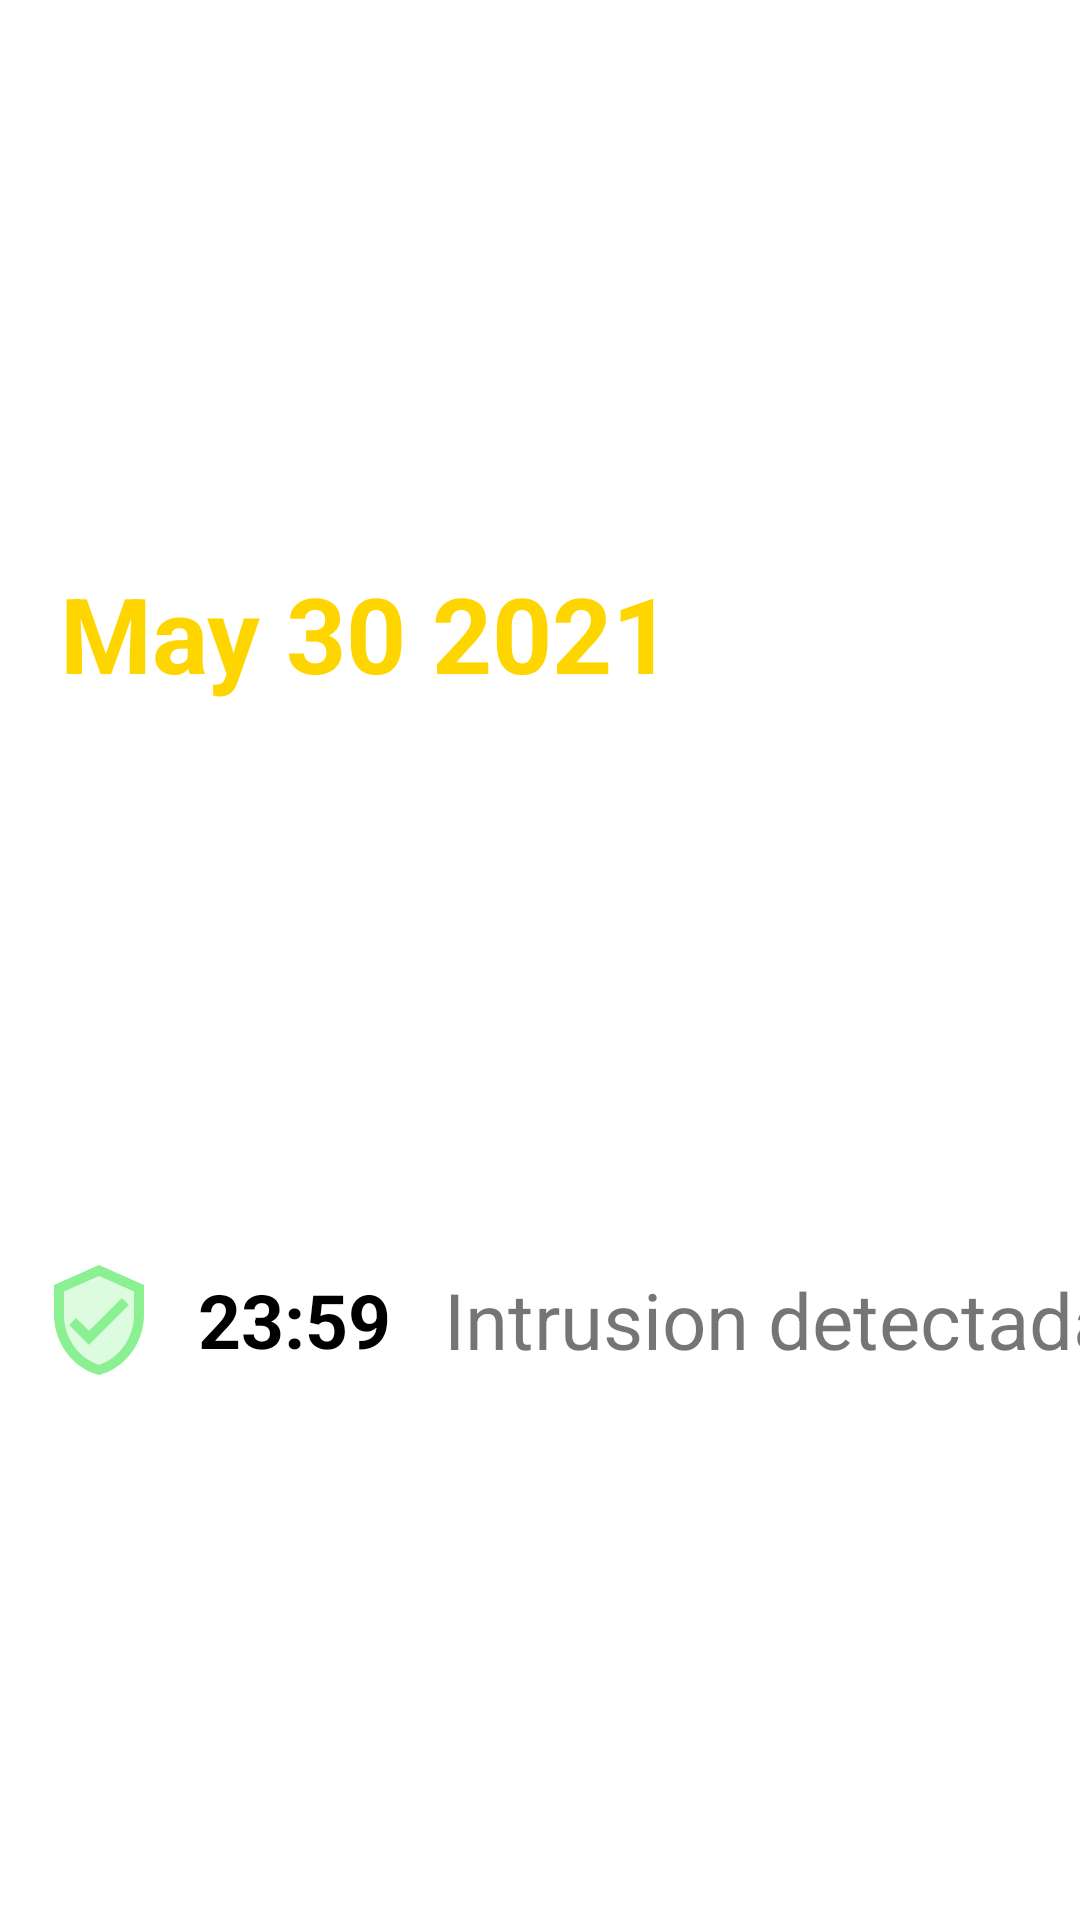

Reconstruct the res/layout file that produces this screen, plus the resources it refers to.
<!-- AndroidManifest.xml: application theme Theme.GSS -->
<!-- res/layout/log_item.xml -->
<?xml version="1.0" encoding="utf-8"?>
<androidx.constraintlayout.widget.ConstraintLayout xmlns:android="http://schemas.android.com/apk/res/android"
    xmlns:app="http://schemas.android.com/apk/res-auto"
    android:layout_width="match_parent"
    android:layout_height="wrap_content"
    android:background="@color/white">


    <androidx.constraintlayout.widget.ConstraintLayout
        android:layout_width="match_parent"
        android:layout_height="wrap_content"
        android:id="@+id/dateSection"
        app:layout_constraintTop_toTopOf="parent"
        app:layout_constraintStart_toStartOf="parent"
        app:layout_constraintBottom_toTopOf="@id/logSection">
        <TextView
            android:id="@+id/dateTextView"
            android:layout_width="wrap_content"
            android:layout_height="wrap_content"
            app:layout_constraintStart_toStartOf="parent"
            app:layout_constraintTop_toTopOf="parent"
            app:layout_constraintBottom_toBottomOf="parent"
            android:textSize="35dp"
            android:textColor="@color/my_yellow"
            android:textStyle="bold"
            android:paddingTop="20dp"
            android:paddingBottom="5dp"
            android:paddingLeft="20dp"
            android:text="May 30 2021" />
    </androidx.constraintlayout.widget.ConstraintLayout>

    <androidx.constraintlayout.widget.ConstraintLayout
        android:layout_width="match_parent"
        android:layout_height="wrap_content"
        android:id="@+id/logSection"
        app:layout_constraintTop_toBottomOf="@id/dateSection"
        app:layout_constraintStart_toStartOf="parent"
        app:layout_constraintBottom_toBottomOf="parent">
        <ImageView
            android:id="@+id/eventIcon"
            android:layout_width="wrap_content"
            android:layout_height="wrap_content"
            app:srcCompat="@drawable/armed_list"
            app:layout_constraintTop_toTopOf="parent"
            app:layout_constraintStart_toStartOf="parent"
            app:layout_constraintEnd_toStartOf="@id/section2"
            app:layout_constraintBottom_toBottomOf="parent"/>

        <TextView
            android:id="@+id/hourTextView"
            android:layout_width="wrap_content"
            android:layout_height="wrap_content"
            app:layout_constraintStart_toEndOf="@id/section2"
            app:layout_constraintTop_toTopOf="parent"
            app:layout_constraintBottom_toBottomOf="parent"
            android:paddingVertical="15dp"
            android:text="23:59"
            android:textSize="25dp"
            android:textStyle="bold"
            android:textColor="@color/black"/>

        <TextView
            android:id="@+id/eventTextView"
            android:layout_width="wrap_content"
            android:layout_height="wrap_content"
            app:layout_constraintStart_toEndOf="@id/section3"
            app:layout_constraintTop_toTopOf="parent"
            app:layout_constraintBottom_toBottomOf="parent"
            android:textSize="26dp"
            android:paddingVertical="15dp"
            android:text="Intrusion detectada" />

        <androidx.constraintlayout.widget.Guideline
            android:id="@+id/section2"
            android:layout_width="wrap_content"
            android:layout_height="wrap_content"
            android:orientation="vertical"
            app:layout_constraintGuide_begin="66dp" />

        <androidx.constraintlayout.widget.Guideline
            android:id="@+id/section3"
            android:layout_width="wrap_content"
            android:layout_height="wrap_content"
            android:orientation="vertical"
            app:layout_constraintGuide_begin="148dp" />
    </androidx.constraintlayout.widget.ConstraintLayout>


</androidx.constraintlayout.widget.ConstraintLayout>
<!-- resources referenced by this layout -->
<resources>
  <color name="black">#FF000000</color>
  <color name="my_yellow">#FFFFD500</color>
  <color name="white">#FFFFFFFF</color>
  <!-- drawable armed_list (drawable) -->
  <vector android:height="40dp" android:tint="#8AF091"
      android:viewportHeight="24" android:viewportWidth="24"
      android:width="40dp" xmlns:android="http://schemas.android.com/apk/res/android">
      <path android:fillColor="@android:color/white" android:pathData="M12,1L3,5v6c0,5.55 3.84,10.74 9,12 5.16,-1.26 9,-6.45 9,-12L21,5l-9,-4zM19,11c0,4.52 -2.98,8.69 -7,9.93 -4.02,-1.24 -7,-5.41 -7,-9.93L5,6.3l7,-3.11 7,3.11L19,11zM7.41,11.59L6,13l4,4 8,-8 -1.41,-1.42L10,14.17z"/>
      <path android:fillAlpha="0.3"
          android:fillColor="@android:color/white"
          android:pathData="M5,6.3V11c0,4.52 2.98,8.69 7,9.93 4.02,-1.23 7,-5.41 7,-9.93V6.3l-7,-3.11L5,6.3zM18,9l-8,8 -4,-4 1.41,-1.41L10,14.17l6.59,-6.59L18,9z" android:strokeAlpha="0.3"/>
  </vector>
  <style name="Theme.GSS" parent="Theme.MaterialComponents.DayNight.NoActionBar">
          
          <item name="colorPrimary">@color/purple_500</item>
          <item name="colorPrimaryVariant">@color/my_yellow</item>
          <item name="colorOnPrimary">@color/white</item>
          
          <item name="colorSecondary">@color/teal_200</item>
          <item name="colorSecondaryVariant">@color/teal_700</item>
          <item name="colorOnSecondary">@color/black</item>
          
          <item name="android:statusBarColor" tools:targetApi="l">?attr/colorPrimaryVariant</item>
          
      </style>
  <color name="purple_500">#FF6200EE</color>
  <color name="teal_200">#FF03DAC5</color>
  <color name="teal_700">#FF018786</color>
</resources>
